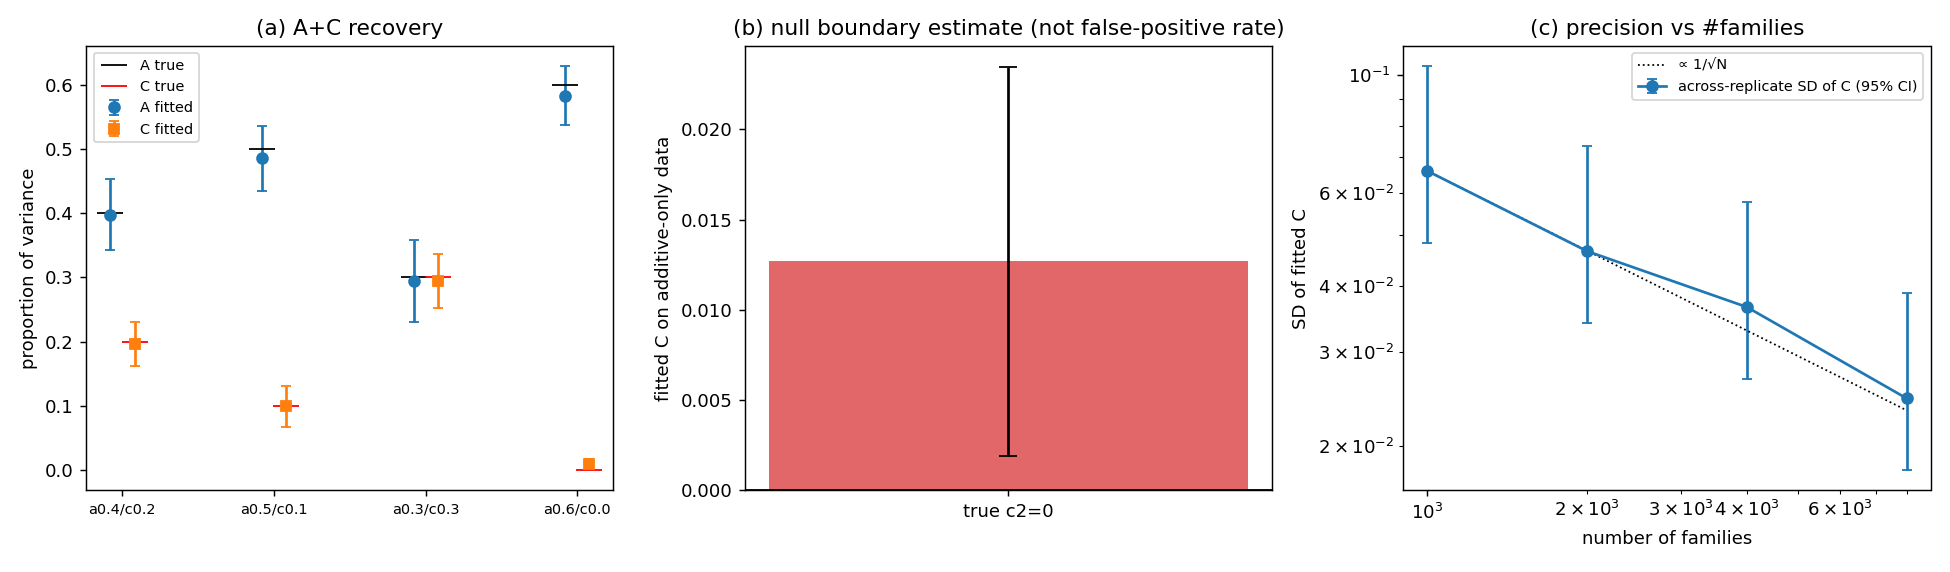

The table this chart was drawn from, first rows:
panel, a2, c2, A_bias, A_sd, C_bias, C_sd, n_fam, reps
recovery, 0.4, 0.2, -0.002342, 0.05498, -0.003224, 0.0342, 3000, 25
recovery, 0.5, 0.1, -0.0142, 0.05084, -0.0007244, 0.03241, 3000, 25
recovery, 0.3, 0.3, -0.005056, 0.06355, -0.005334, 0.0416, 3000, 25
recovery, 0.6, 0.0, -0.01681, 0.04598, 0.01015, 0.006624, 3000, 25
boundary_null, 0.5, 0.0, -0.0154, 0.05534, 0.01269, 0.01076, 3000, 25
scaling, 0.4, 0.2, 0.03117, 0.0531, 0.01644, 0.06594, 1000, 15
scaling, 0.4, 0.2, 0.01901, 0.04445, 0.01383, 0.04654, 2000, 15
scaling, 0.4, 0.2, 0.007492, 0.03157, 0.005747, 0.03651, 4000, 15
scaling, 0.4, 0.2, -0.00145, 0.02878, -0.001821, 0.02456, 8000, 15
